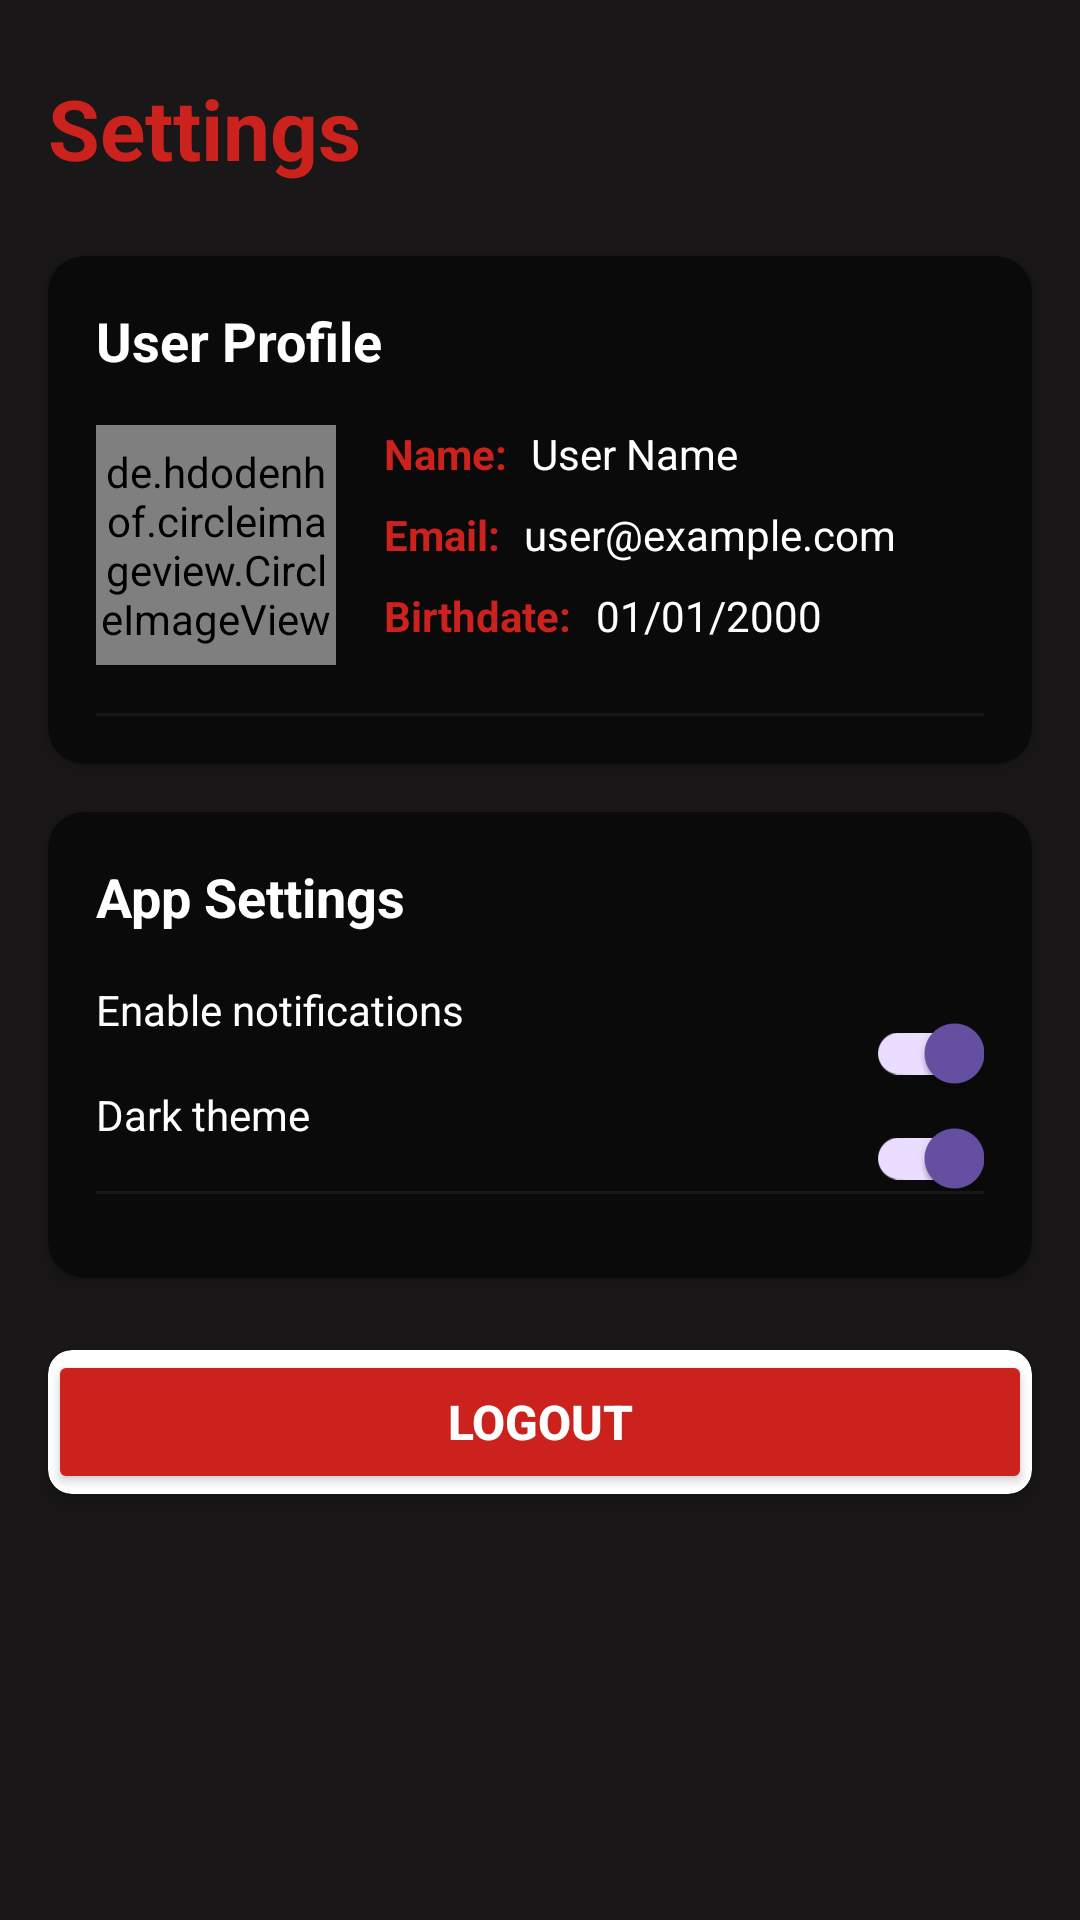

Android layout source for this screen:
<!-- AndroidManifest.xml: application theme Theme.Marvel -->
<!-- res/layout/fragment_setting.xml -->
<?xml version="1.0" encoding="utf-8"?>
<FrameLayout xmlns:android="http://schemas.android.com/apk/res/android"
    xmlns:app="http://schemas.android.com/apk/res-auto"
    xmlns:tools="http://schemas.android.com/tools"
    android:layout_width="match_parent"
    android:layout_height="match_parent"
    android:background="@color/main_bg"
    tools:context=".fragments.SettingFragment">

    <androidx.constraintlayout.widget.ConstraintLayout
        android:layout_width="match_parent"
        android:layout_height="match_parent">

        <TextView
            android:id="@+id/txt_settings_title"
            android:layout_width="wrap_content"
            android:layout_height="wrap_content"
            android:layout_marginStart="16dp"
            android:layout_marginTop="24dp"
            android:text="@string/settings"
            android:textColor="@color/marvel"
            android:textSize="28sp"
            android:textStyle="bold"
            app:layout_constraintStart_toStartOf="parent"
            app:layout_constraintTop_toTopOf="parent" />

        <androidx.cardview.widget.CardView
            android:id="@+id/cardView"
            android:layout_width="match_parent"
            android:layout_height="wrap_content"
            android:layout_marginStart="16dp"
            android:layout_marginTop="24dp"
            android:layout_marginEnd="16dp"
            app:cardBackgroundColor="@color/bg_black"
            app:cardCornerRadius="12dp"
            app:cardElevation="4dp"
            app:layout_constraintEnd_toEndOf="parent"
            app:layout_constraintStart_toStartOf="parent"
            app:layout_constraintTop_toBottomOf="@+id/txt_settings_title">

            <androidx.constraintlayout.widget.ConstraintLayout
                android:layout_width="match_parent"
                android:layout_height="wrap_content"
                android:padding="16dp">

                <TextView
                    android:id="@+id/txt_profile_title"
                    android:layout_width="wrap_content"
                    android:layout_height="wrap_content"
                    android:text="@string/user_profile"
                    android:textColor="@color/white"
                    android:textSize="18sp"
                    android:textStyle="bold"
                    app:layout_constraintStart_toStartOf="parent"
                    app:layout_constraintTop_toTopOf="parent" />


                <de.hdodenhof.circleimageview.CircleImageView
                    android:id="@+id/img_profile"
                    android:layout_width="80dp"
                    android:layout_height="80dp"
                    android:layout_marginTop="16dp"
                    android:src="@drawable/icon_marvel"
                    app:layout_constraintStart_toStartOf="parent"
                    app:layout_constraintTop_toBottomOf="@+id/txt_profile_title" />

                <TextView
                    android:id="@+id/txt_name_label"
                    android:layout_width="wrap_content"
                    android:layout_height="wrap_content"
                    android:layout_marginStart="16dp"
                    android:text="@string/name_label"
                    android:textColor="@color/marvel"
                    android:textStyle="bold"
                    app:layout_constraintStart_toEndOf="@+id/img_profile"
                    app:layout_constraintTop_toTopOf="@+id/img_profile" />

                <TextView
                    android:id="@+id/txt_name_value"
                    android:layout_width="wrap_content"
                    android:layout_height="wrap_content"
                    android:layout_marginStart="8dp"
                    android:text="User Name"
                    android:textColor="@color/white"
                    app:layout_constraintStart_toEndOf="@+id/txt_name_label"
                    app:layout_constraintTop_toTopOf="@+id/txt_name_label" />

                <TextView
                    android:id="@+id/txt_email_label"
                    android:layout_width="wrap_content"
                    android:layout_height="wrap_content"
                    android:layout_marginTop="8dp"
                    android:text="@string/email_label"
                    android:textColor="@color/marvel"
                    android:textStyle="bold"
                    app:layout_constraintStart_toStartOf="@+id/txt_name_label"
                    app:layout_constraintTop_toBottomOf="@+id/txt_name_label" />

                <TextView
                    android:id="@+id/txt_email_value"
                    android:layout_width="200sp"
                    android:layout_height="wrap_content"
                    android:layout_marginStart="8dp"
                    android:layout_marginBottom="10dp"
                    android:text="user@example.com"
                    android:textColor="@color/white"
                    app:layout_constraintStart_toEndOf="@+id/txt_email_label"
                    app:layout_constraintTop_toTopOf="@+id/txt_email_label" />

                <TextView
                    android:id="@+id/txt_birthdate_label"
                    android:layout_width="wrap_content"
                    android:layout_height="wrap_content"
                    android:layout_marginTop="8dp"
                    android:text="@string/birthdate_label"
                    android:textColor="@color/marvel"
                    android:textStyle="bold"
                    app:layout_constraintStart_toStartOf="@+id/txt_email_label"
                    app:layout_constraintTop_toBottomOf="@+id/txt_email_label" />

                <TextView
                    android:id="@+id/txt_birthdate_value"
                    android:layout_width="wrap_content"
                    android:layout_height="wrap_content"
                    android:layout_marginStart="8dp"
                    android:text="01/01/2000"
                    android:textColor="@color/white"
                    app:layout_constraintStart_toEndOf="@+id/txt_birthdate_label"
                    app:layout_constraintTop_toTopOf="@+id/txt_birthdate_label" />

                <View
                    android:id="@+id/divider"
                    android:layout_width="match_parent"
                    android:layout_height="1dp"
                    android:layout_marginTop="16dp"
                    android:background="@color/main_bg"
                    app:layout_constraintTop_toBottomOf="@+id/img_profile" />

            </androidx.constraintlayout.widget.ConstraintLayout>

        </androidx.cardview.widget.CardView>

        <androidx.cardview.widget.CardView
            android:id="@+id/cardViewOptions"
            android:layout_width="match_parent"
            android:layout_height="wrap_content"
            android:layout_marginStart="16dp"
            android:layout_marginTop="16dp"
            android:layout_marginEnd="16dp"
            app:cardBackgroundColor="@color/bg_black"
            app:cardCornerRadius="12dp"
            app:cardElevation="4dp"
            app:layout_constraintEnd_toEndOf="parent"
            app:layout_constraintStart_toStartOf="parent"
            app:layout_constraintTop_toBottomOf="@+id/cardView">

            <androidx.constraintlayout.widget.ConstraintLayout
                android:layout_width="match_parent"
                android:layout_height="wrap_content"
                android:padding="16dp">

                <TextView
                    android:id="@+id/txt_options_title"
                    android:layout_width="wrap_content"
                    android:layout_height="wrap_content"
                    android:text="@string/app_settings"
                    android:textColor="@color/white"
                    android:textSize="18sp"
                    android:textStyle="bold"
                    app:layout_constraintStart_toStartOf="parent"
                    app:layout_constraintTop_toTopOf="parent" />

                <TextView
                    android:id="@+id/txt_notifications"
                    android:layout_width="wrap_content"
                    android:layout_height="wrap_content"
                    android:layout_marginTop="16dp"
                    android:text="@string/enable_notifications"
                    android:textColor="@color/white"
                    app:layout_constraintStart_toStartOf="parent"
                    app:layout_constraintTop_toBottomOf="@+id/txt_options_title" />

                <androidx.appcompat.widget.SwitchCompat
                    android:id="@+id/switch_notifications"
                    android:layout_width="wrap_content"
                    android:layout_height="wrap_content"
                    android:checked="true"
                    app:layout_constraintEnd_toEndOf="parent"
                    app:layout_constraintTop_toTopOf="@+id/txt_notifications" />

                <TextView
                    android:id="@+id/txt_theme"
                    android:layout_width="wrap_content"
                    android:layout_height="wrap_content"
                    android:layout_marginTop="16dp"
                    android:text="@string/dark_theme"
                    android:textColor="@color/white"
                    app:layout_constraintStart_toStartOf="parent"
                    app:layout_constraintTop_toBottomOf="@+id/txt_notifications" />

                <androidx.appcompat.widget.SwitchCompat
                    android:id="@+id/switch_theme"
                    android:layout_width="wrap_content"
                    android:layout_height="wrap_content"
                    android:checked="true"
                    app:layout_constraintEnd_toEndOf="parent"
                    app:layout_constraintTop_toTopOf="@+id/txt_theme" />

                <View
                    android:layout_width="match_parent"
                    android:layout_height="1dp"
                    android:layout_marginTop="16dp"
                    android:background="@color/main_bg"
                    app:layout_constraintTop_toBottomOf="@+id/txt_theme" />

            </androidx.constraintlayout.widget.ConstraintLayout>

        </androidx.cardview.widget.CardView>

        <androidx.cardview.widget.CardView
            android:id="@+id/card_logout"
            android:layout_width="match_parent"
            android:layout_height="wrap_content"
            android:layout_marginStart="16dp"
            android:layout_marginTop="24dp"
            android:layout_marginEnd="16dp"
            app:cardCornerRadius="8dp"
            app:cardElevation="4dp"
            app:layout_constraintEnd_toEndOf="parent"
            app:layout_constraintStart_toStartOf="parent"
            app:layout_constraintTop_toBottomOf="@+id/cardViewOptions">

            <Button
                android:id="@+id/btn_logout"
                android:layout_width="match_parent"
                android:layout_height="wrap_content"
                android:backgroundTint="@color/marvel"
                android:text="@string/logout"
                android:textColor="@color/white"
                android:textSize="16sp"
                android:textStyle="bold"
                android:padding="12dp" />

        </androidx.cardview.widget.CardView>

    </androidx.constraintlayout.widget.ConstraintLayout>

</FrameLayout>
<!-- resources referenced by this layout -->
<resources>
  <color name="bg_black">#0A0A0A</color>
  <color name="main_bg">#191717</color>
  <color name="marvel">#cc221d</color>
  <color name="white">#FFFFFFFF</color>
  <!-- drawable icon_marvel: jpg bitmap (drawable, 123350 bytes) -->
  <string name="app_settings">App Settings</string>
  <string name="birthdate_label">Birthdate:</string>
  <string name="dark_theme">Dark theme</string>
  <string name="email_label">Email:</string>
  <string name="enable_notifications">Enable notifications</string>
  <string name="logout">Logout</string>
  <string name="name_label">Name:</string>
  <string name="settings">Settings</string>
  <string name="user_profile">User Profile</string>
  <style name="Theme.Marvel" parent="Base.Theme.Marvel" />
  <style name="Base.Theme.Marvel" parent="Theme.Material3.DayNight.NoActionBar">
          
          
      </style>
</resources>
